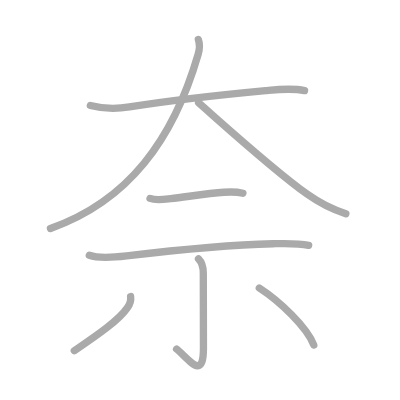
t = 0.00 s
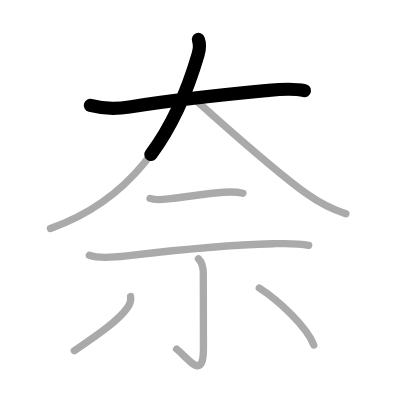
t = 1.50 s
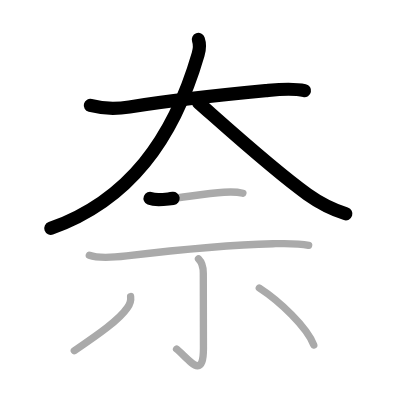
t = 3.25 s
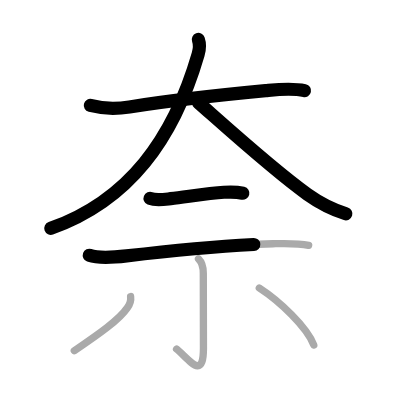
t = 4.75 s
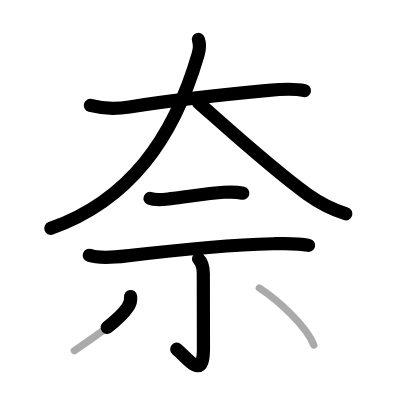
t = 6.50 s
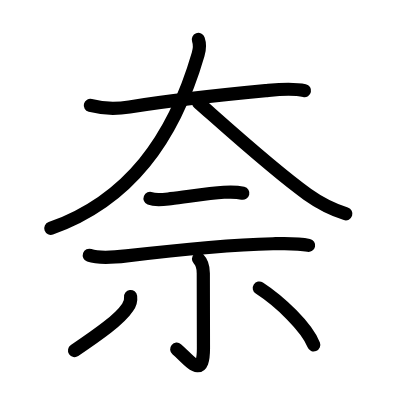
t = 8.00 s

The animated SVG that drew these frames (rendered in a browser with its animation timeline set to each time). Animation: 8 SMIL elements (animate=8); one cycle of 8.00 s.

<?xml version="1.0" standalone="no"?>
<!DOCTYPE svg PUBLIC "-//W3C//DTD SVG 1.1//EN"   "http://www.w3.org/Graphics/SVG/1.1/DTD/svg11.dtd">
<svg width="400px" height="400px"  version="1.1" xmlns="http://www.w3.org/2000/svg">
  <defs>
    <marker id="Triangle" viewBox="0 0 10 10" refX="0" refY="5" markerUnits="strokeWidth" markerWidth="3" style="stroke-opacity:0%;fill:#aaaaaa;" markerHeight="2" orient="auto">
      <path d="M 0 0 L 10 5 L 0 10 z" />
    </marker>
    
    <marker id="Arrow" viewBox="0 0 10 10" refX="5" refY="5" markerUnits="strokeWidth" markerWidth="1.8" style="stroke-opacity:0%;fill:#770000;" markerHeight="2" orient="auto">
      <path d="M 0 4 L 6 4 L 4 1 L 10 5 L 4 9 L 6 6 L 0 6 z" />
        <circle cx="5" cy="5" r="5" />
      </marker>
    
    <marker id="TriangleRed" viewBox="0 0 10 10" refX="0" refY="5" markerUnits="strokeWidth" markerWidth="3" style="stroke-opacity:0%;fill:#CC0000;" markerHeight="2" orient="auto">
      <path d="M 0 0 L 10 5 L 0 10 z" />
    </marker>
    
    <marker id="ArrowRed" viewBox="0 0 10 10" refX="5" refY="5" markerUnits="strokeWidth" markerWidth="1.8" style="stroke-opacity:0%;fill:#CC0000;" markerHeight="2" orient="auto">
      <path d="M 0 4 L 6 4 L 4 1 L 10 5 L 4 9 L 6 6 L 0 6 z" />
        <circle cx="5" cy="5" r="5" />
      </marker>
    
  </defs>
  
  <path style="fill:#ffffff; fill-opacity:100%; fill-rule:evenodd; stroke-width:0;" d="M 0 0 L 400px 0 L 400px 400px L 0 400px L 0 0" />

  <g transform="scale(3.6697247706422 3.6697247706422)">
<path style="fill:none; fill-opacity:0%; fill-rule:evenodd; stroke:#aaaaaa; stroke-opacity:100%; stroke-width: 1.5pt; stroke-linejoin:round; stroke-linecap:round;" d="M24.62 28.74c3.88 1.01 7.42 0.92 10.65 0.4c12.47-2.01 26.02-3.4 37.11-4.45c3.52-0.33 7.12-0.76 10.61 0.01"></path>
<path style="fill:none; fill-opacity:0%; fill-rule:evenodd; stroke:#aaaaaa; stroke-opacity:100%; stroke-width: 1.5pt; stroke-linejoin:round; stroke-linecap:round;" d="M54.05 10.75c0.45 1.25 0.37 2.59-0.06 4.06C47.25 38 35 54.75 13.75 62.25"></path>
<path style="fill:none; fill-opacity:0%; fill-rule:evenodd; stroke:#aaaaaa; stroke-opacity:100%; stroke-width: 1.5pt; stroke-linejoin:round; stroke-linecap:round;" d="M54.12 28c7.77 6.85 20.63 18.52 29.66 24.95c3.05 2.18 6.59 4.05 10.46 5.3"></path>
<path style="fill:none; fill-opacity:0%; fill-rule:evenodd; stroke:#aaaaaa; stroke-opacity:100%; stroke-width: 1.5pt; stroke-linejoin:round; stroke-linecap:round;" d="M40.89 54.08c1.65 0.67 3.93 0.26 5.63 0.06c4.47-0.52 10.15-1.48 14.49-1.75c1.68-0.11 3.53-0.13 5.18 0.27"></path>
<path style="fill:none; fill-opacity:0%; fill-rule:evenodd; stroke:#aaaaaa; stroke-opacity:100%; stroke-width: 1.5pt; stroke-linejoin:round; stroke-linecap:round;" d="M24.34 69.57c2.86 1.02 7.19 0.52 10.16 0.17c9.74-1.16 28.21-3.04 39.88-3.32c3.19-0.08 6.59-0.23 9.73 0.44"></path>
<path style="fill:none; fill-opacity:0%; fill-rule:evenodd; stroke:#aaaaaa; stroke-opacity:100%; stroke-width: 1.5pt; stroke-linejoin:round; stroke-linecap:round;" d="M54.09 70.55c0.86 0.87 1.31 2.07 1.31 3.89c0 12.24 0.04 16.3 0.04 20.47c0 8.86-3.8 3.18-7.32 0.21"></path>
<path style="fill:none; fill-opacity:0%; fill-rule:evenodd; stroke:#aaaaaa; stroke-opacity:100%; stroke-width: 1.5pt; stroke-linejoin:round; stroke-linecap:round;" d="M35.59 80.81c0.14 1.12-0.15 2.12-0.86 3.01C32.53 87.11 27 91 20.25 95.57"></path>
<path style="fill:none; fill-opacity:0%; fill-rule:evenodd; stroke:#aaaaaa; stroke-opacity:100%; stroke-width: 1.5pt; stroke-linejoin:round; stroke-linecap:round;" d="M70.66 78.49C76.25 82.12 83.62 89.12 85.5 94"></path>

<path style="fill:none; fill-opacity:0%; fill-rule:evenodd; stroke:#000000; stroke-opacity:100%; stroke-width: 2.7pt; stroke-linejoin:round; stroke-linecap:round;" d="M24.62 28.74c3.88 1.01 7.42 0.92 10.65 0.4c12.47-2.01 26.02-3.4 37.11-4.45c3.52-0.33 7.12-0.76 10.61 0.01" pathLength="100" stroke-dashoffset="100" stroke-dasharray="100 105"><animate id="dashAnim1" attributeName="stroke-dashoffset" from="100" to="0" dur="1s" calcMode="linear" fill="freeze"/></path>
<path style="fill:none; fill-opacity:0%; fill-rule:evenodd; stroke:#000000; stroke-opacity:100%; stroke-width: 2.7pt; stroke-linejoin:round; stroke-linecap:round;" d="M54.05 10.75c0.45 1.25 0.37 2.59-0.06 4.06C47.25 38 35 54.75 13.75 62.25" pathLength="100" stroke-dashoffset="100" stroke-dasharray="100 105"><animate id="dashAnim2" attributeName="stroke-dashoffset" from="100" to="0" dur="1s" calcMode="linear" begin="dashAnim1.end" fill="freeze"/></path>
<path style="fill:none; fill-opacity:0%; fill-rule:evenodd; stroke:#000000; stroke-opacity:100%; stroke-width: 2.7pt; stroke-linejoin:round; stroke-linecap:round;" d="M54.12 28c7.77 6.85 20.63 18.52 29.66 24.95c3.05 2.18 6.59 4.05 10.46 5.3" pathLength="100" stroke-dashoffset="100" stroke-dasharray="100 105"><animate id="dashAnim3" attributeName="stroke-dashoffset" from="100" to="0" dur="1s" calcMode="linear" begin="dashAnim2.end" fill="freeze"/></path>
<path style="fill:none; fill-opacity:0%; fill-rule:evenodd; stroke:#000000; stroke-opacity:100%; stroke-width: 2.7pt; stroke-linejoin:round; stroke-linecap:round;" d="M40.89 54.08c1.65 0.67 3.93 0.26 5.63 0.06c4.47-0.52 10.15-1.48 14.49-1.75c1.68-0.11 3.53-0.13 5.18 0.27" pathLength="100" stroke-dashoffset="100" stroke-dasharray="100 105"><animate id="dashAnim4" attributeName="stroke-dashoffset" from="100" to="0" dur="1s" calcMode="linear" begin="dashAnim3.end" fill="freeze"/></path>
<path style="fill:none; fill-opacity:0%; fill-rule:evenodd; stroke:#000000; stroke-opacity:100%; stroke-width: 2.7pt; stroke-linejoin:round; stroke-linecap:round;" d="M24.34 69.57c2.86 1.02 7.19 0.52 10.16 0.17c9.74-1.16 28.21-3.04 39.88-3.32c3.19-0.08 6.59-0.23 9.73 0.44" pathLength="100" stroke-dashoffset="100" stroke-dasharray="100 105"><animate id="dashAnim5" attributeName="stroke-dashoffset" from="100" to="0" dur="1s" calcMode="linear" begin="dashAnim4.end" fill="freeze"/></path>
<path style="fill:none; fill-opacity:0%; fill-rule:evenodd; stroke:#000000; stroke-opacity:100%; stroke-width: 2.7pt; stroke-linejoin:round; stroke-linecap:round;" d="M54.09 70.55c0.86 0.87 1.31 2.07 1.31 3.89c0 12.24 0.04 16.3 0.04 20.47c0 8.86-3.8 3.18-7.32 0.21" pathLength="100" stroke-dashoffset="100" stroke-dasharray="100 105"><animate id="dashAnim6" attributeName="stroke-dashoffset" from="100" to="0" dur="1s" calcMode="linear" begin="dashAnim5.end" fill="freeze"/></path>
<path style="fill:none; fill-opacity:0%; fill-rule:evenodd; stroke:#000000; stroke-opacity:100%; stroke-width: 2.7pt; stroke-linejoin:round; stroke-linecap:round;" d="M35.59 80.81c0.14 1.12-0.15 2.12-0.86 3.01C32.53 87.11 27 91 20.25 95.57" pathLength="100" stroke-dashoffset="100" stroke-dasharray="100 105"><animate id="dashAnim7" attributeName="stroke-dashoffset" from="100" to="0" dur="1s" calcMode="linear" begin="dashAnim6.end" fill="freeze"/></path>
<path style="fill:none; fill-opacity:0%; fill-rule:evenodd; stroke:#000000; stroke-opacity:100%; stroke-width: 2.7pt; stroke-linejoin:round; stroke-linecap:round;" d="M70.66 78.49C76.25 82.12 83.62 89.12 85.5 94" pathLength="100" stroke-dashoffset="100" stroke-dasharray="100 105"><animate id="dashAnim8" attributeName="stroke-dashoffset" from="100" to="0" dur="1s" calcMode="linear" begin="dashAnim7.end" fill="freeze"/></path>

</g>

</svg>  
          
